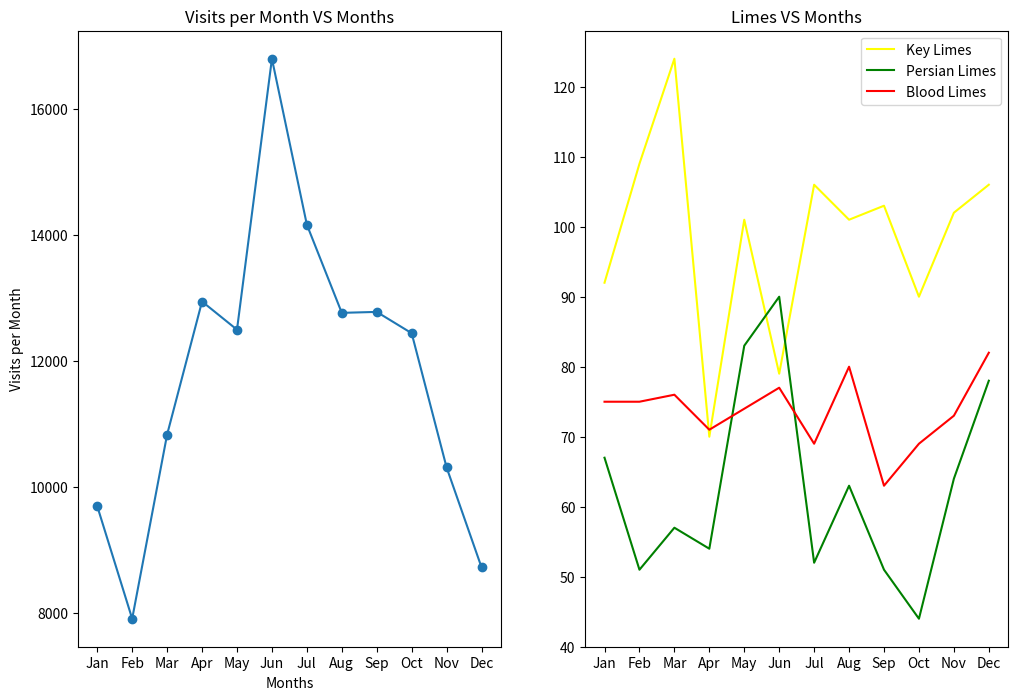

The matplotlib source for this figure:
from matplotlib import pyplot as plt

months = ["Jan", "Feb", "Mar", "Apr", "May", "Jun", "Jul", "Aug", "Sep", "Oct", "Nov", "Dec"]

visits_per_month = [9695, 7909, 10831, 12942, 12495, 16794, 14161, 12762, 12777, 12439, 10309, 8724]

# numbers of limes of different species sold each month
key_limes_per_month = [92.0, 109.0, 124.0, 70.0, 101.0, 79.0, 106.0, 101.0, 103.0, 90.0, 102.0, 106.0]

persian_limes_per_month = [67.0, 51.0, 57.0, 54.0, 83.0, 90.0, 52.0, 63.0, 51.0, 44.0, 64.0, 78.0]

blood_limes_per_month = [75.0, 75.0, 76.0, 71.0, 74.0, 77.0, 69.0, 80.0, 63.0, 69.0, 73.0, 82.0]


# create my figure here

# setting the size of the plot
plt.figure(figsize=(12, 8))
# making subplots
ax1 = plt.subplot(1, 2, 1)
# provding correct x values with numbers instead of months
x_values = range(len(months))
# plotting the values
plt.plot(x_values, visits_per_month, marker = 'o')
# creating the values for x axis and y axis
plt.xlabel('Months')
plt.ylabel('Visits per Month')
# assigning the values for the x axis and y axis
ax1.set_xticks(x_values)
ax1.set_xticklabels(months)
plt.title('Visits per Month VS Months')

# providing the second plot
ax2 = plt.subplot(1, 2, 2)
plt.plot(x_values, key_limes_per_month, color='yellow')
plt.plot(x_values, persian_limes_per_month, color='green')
plt.plot(x_values, blood_limes_per_month, color='red')
limes = ['Key Limes', 'Persian Limes', 'Blood Limes']
plt.legend(limes)
ax2.set_xticks(x_values)
ax2.set_xticklabels(months)
plt.title('Limes VS Months')
plt.show()
plt.savefig('stacked_sales_lime.png')
plt.close('all')
